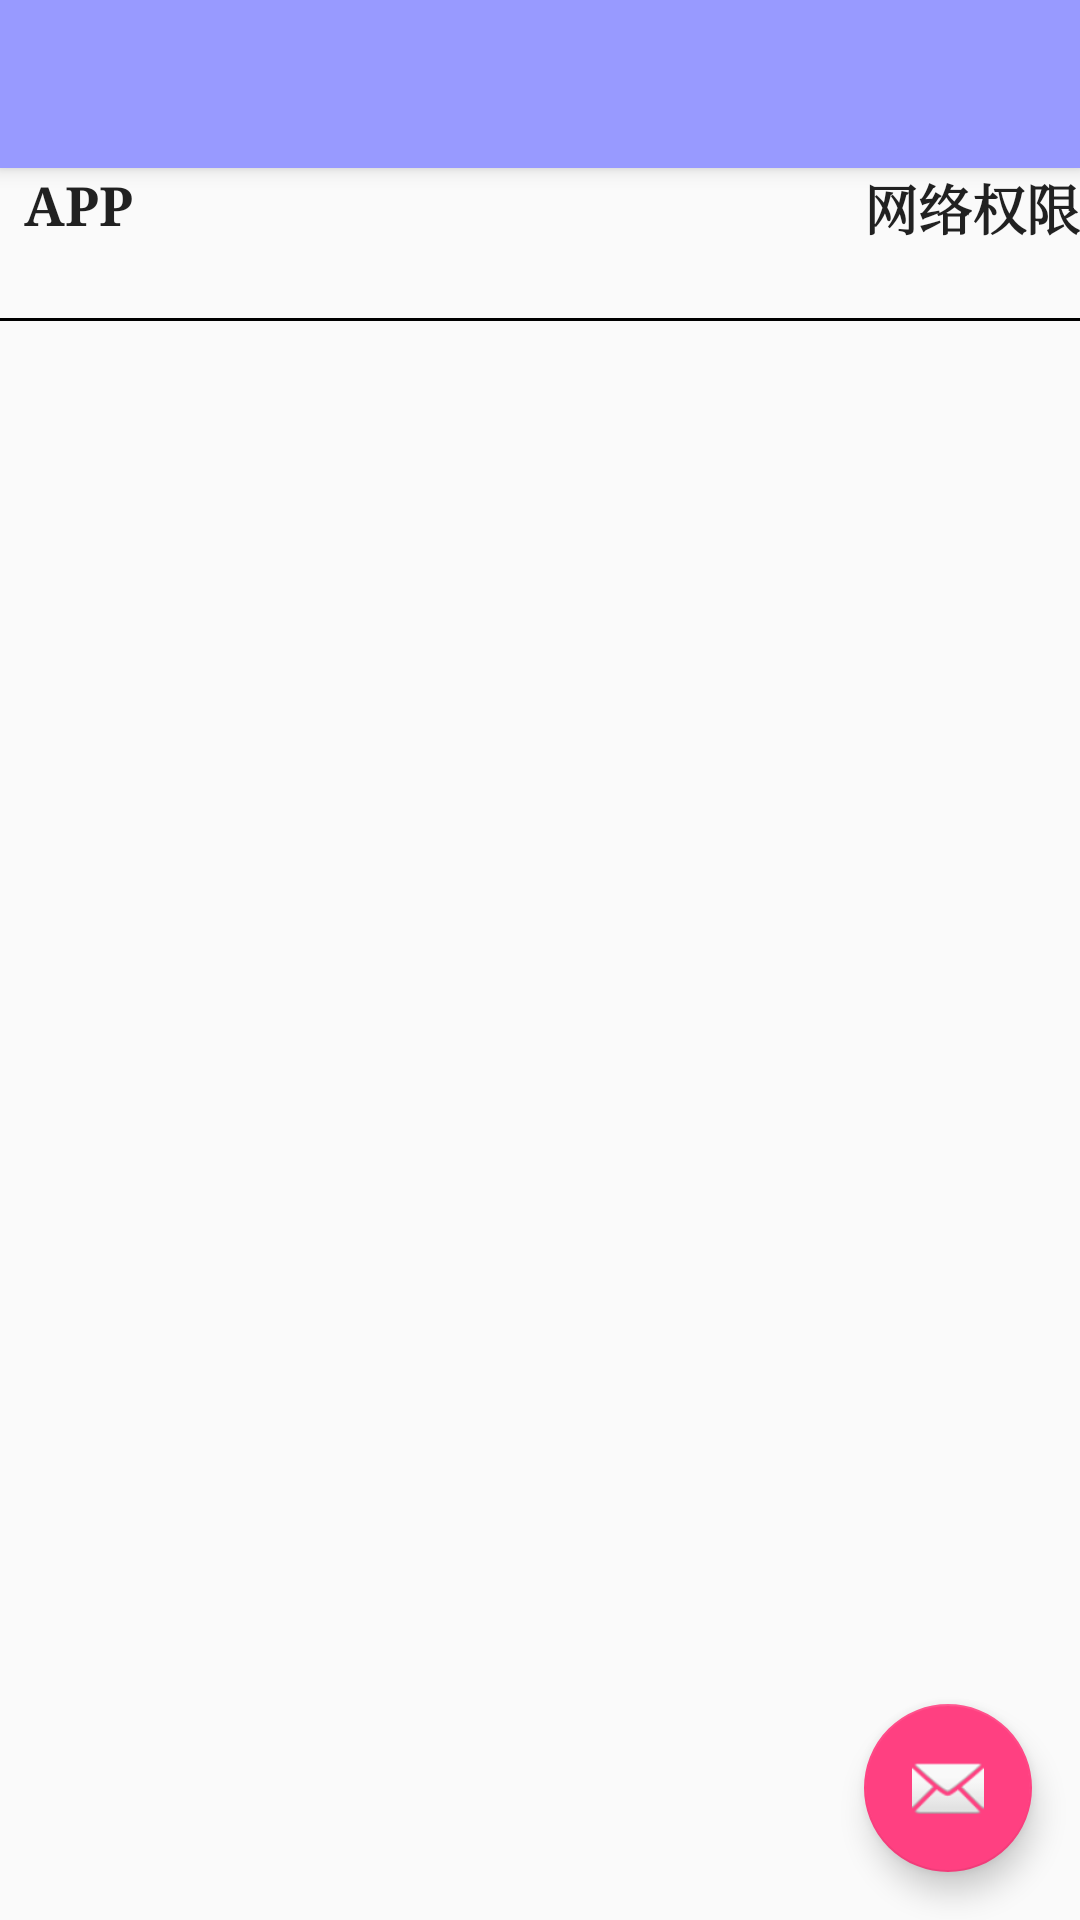

This screen was rendered from an Android layout file. Write that file and the resources it references.
<!-- AndroidManifest.xml: activity theme AppTheme.NoActionBar -->
<!-- res/layout/activity_privilege.xml -->
<?xml version="1.0" encoding="utf-8"?>
<androidx.coordinatorlayout.widget.CoordinatorLayout xmlns:android="http://schemas.android.com/apk/res/android"
    xmlns:app="http://schemas.android.com/apk/res-auto"
    xmlns:tools="http://schemas.android.com/tools"
    android:layout_width="match_parent"
    android:layout_height="match_parent"
    android:fitsSystemWindows="true"
    tools:context=".activity.PrivilegeActivity">

    <com.google.android.material.appbar.AppBarLayout
        android:layout_width="match_parent"
        android:layout_height="wrap_content"
        android:theme="@style/AppTheme.AppBarOverlay">

        <androidx.appcompat.widget.Toolbar
            android:id="@+id/toolbar"
            android:layout_width="match_parent"
            android:layout_height="?attr/actionBarSize"
            android:background="@drawable/side_nav_bar"
            app:popupTheme="@style/AppTheme.PopupOverlay" />

    </com.google.android.material.appbar.AppBarLayout>

    <include layout="@layout/content_privilege" />

    <com.google.android.material.floatingactionbutton.FloatingActionButton
        android:id="@+id/fab"
        android:layout_width="wrap_content"
        android:layout_height="wrap_content"
        android:layout_gravity="bottom|end"
        android:layout_marginEnd="@dimen/fab_margin"
        android:layout_marginBottom="16dp"
        app:srcCompat="@android:drawable/ic_dialog_email" />

</androidx.coordinatorlayout.widget.CoordinatorLayout>
<!-- res/layout/content_privilege.xml (included above) -->
<?xml version="1.0" encoding="utf-8"?>
<LinearLayout xmlns:android="http://schemas.android.com/apk/res/android"
    xmlns:app="http://schemas.android.com/apk/res-auto"
    xmlns:tools="http://schemas.android.com/tools"
    android:id="@+id/content_app_list_main"
    android:layout_width="match_parent"
    android:layout_height="match_parent"
    android:orientation="vertical"
    app:layout_behavior="@string/appbar_scrolling_view_behavior"
    tools:context="bishe.networkmonitor.PrivilegeActivity"
    tools:showIn="@layout/activity_privilege">

    <LinearLayout
        android:layout_width="match_parent"
        android:layout_height="wrap_content"
        android:orientation="horizontal"
        android:minHeight="50dp"
        android:background="@color/milk"
        android:visibility="visible"
        tools:visibility="visible">

        <TextView
            style="@style/word_title"
            android:layout_width="wrap_content"
            android:layout_height="match_parent"
            android:layout_weight="1"
            android:background="@color/milk"
            android:text="APP" />

        <TextView
            android:id="@+id/textView3"
            android:layout_width="wrap_content"
            android:layout_height="match_parent"
            android:layout_weight="1"
            android:gravity="right"
            style="@style/word_title"
            android:background="@color/milk"
            android:text="网络权限" />
    </LinearLayout>
    <View
        android:layout_width="match_parent"
        android:layout_height="1dp"
        android:layout_gravity="center_vertical"
        android:background="@color/black" />

    <LinearLayout
        android:layout_width="match_parent"
        android:layout_height="wrap_content"
        android:orientation="vertical">

        <ListView
            android:id="@+id/privilege_list"
            android:layout_width="match_parent"
            android:layout_height="wrap_content"
            android:background="@color/milk" />
    </LinearLayout>


</LinearLayout>
<!-- resources referenced by this layout -->
<resources>
  <color name="black">#000000</color>
  <dimen name="fab_margin">16dp</dimen>
  <style name="AppTheme.AppBarOverlay" parent="ThemeOverlay.AppCompat.Dark.ActionBar" />
  <style name="AppTheme.PopupOverlay" parent="ThemeOverlay.AppCompat.Light" />
  <style name="word_title">
          <item name="android:layout_width">match_parent</item>
          <item name="android:layout_marginBottom">8dp</item>
          <item name="android:paddingLeft">8dp</item>
          <item name="android:textAppearance">@android:style/TextAppearance.Medium</item>
          <item name="android:typeface">serif</item>
          <item name="android:textStyle">bold</item>
          <item name="android:background">@drawable/text_border_orange</item>
      </style>
  <style name="AppTheme.NoActionBar">
          <item name="windowActionBar">false</item>
          <item name="windowNoTitle">true</item>
      </style>
  <!-- drawable text_border_orange (drawable) -->
  <?xml version="1.0" encoding="utf-8"?>
  <shape xmlns:android="http://schemas.android.com/apk/res/android"
      android:shape="rectangle">
      <corners android:radius="4dp" />
      <stroke
          android:width="2dp"
          android:color="#000000" />
      <solid android:color="@android:color/holo_orange_light" />
  </shape>
</resources>
